Image classification data set "data" (jonxjonx/LED_Panel_Classification on GitHub). Class labels (4): black, blue, green, red.

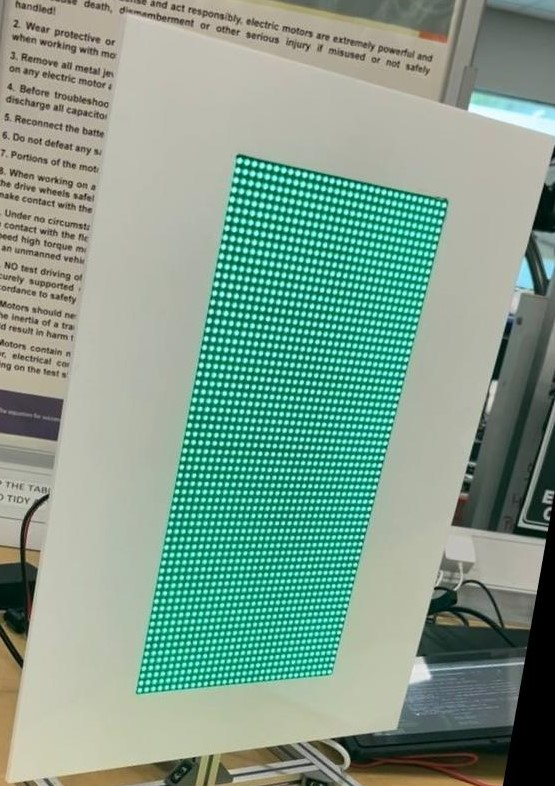
Label: green

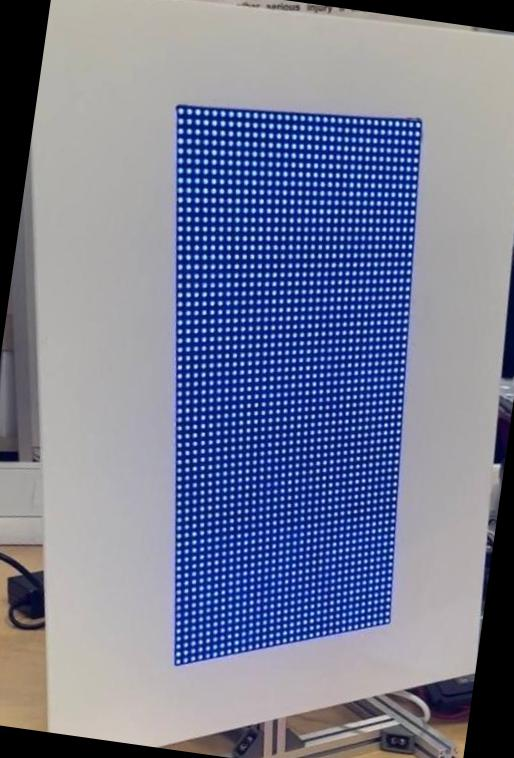
Label: blue

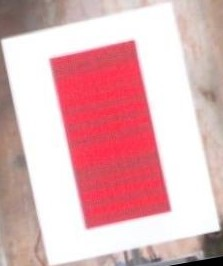
Label: red

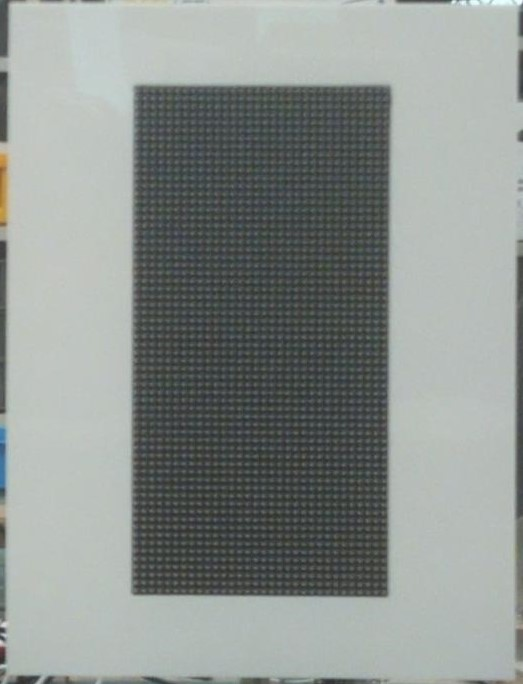
Label: black

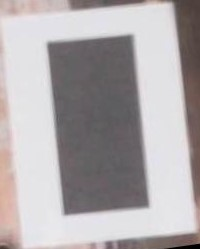
Label: black

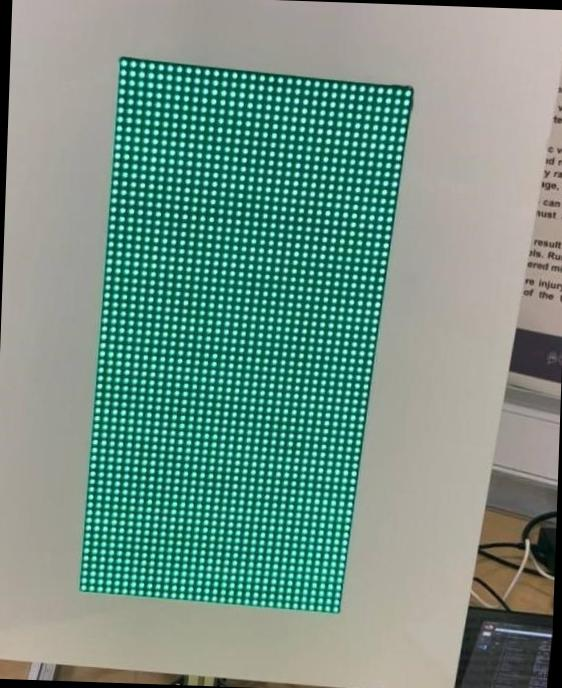
Label: green
